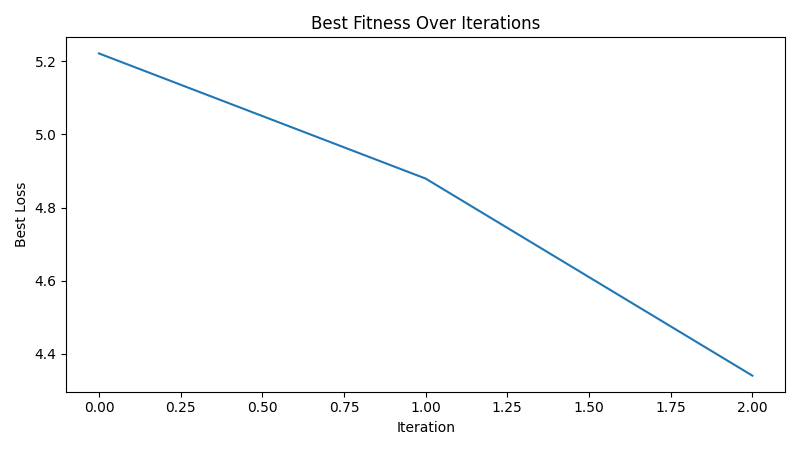

The data file committed next to this chart (first rows):
iteration, best_loss
1, 5.221
2, 4.879
3, 4.341
